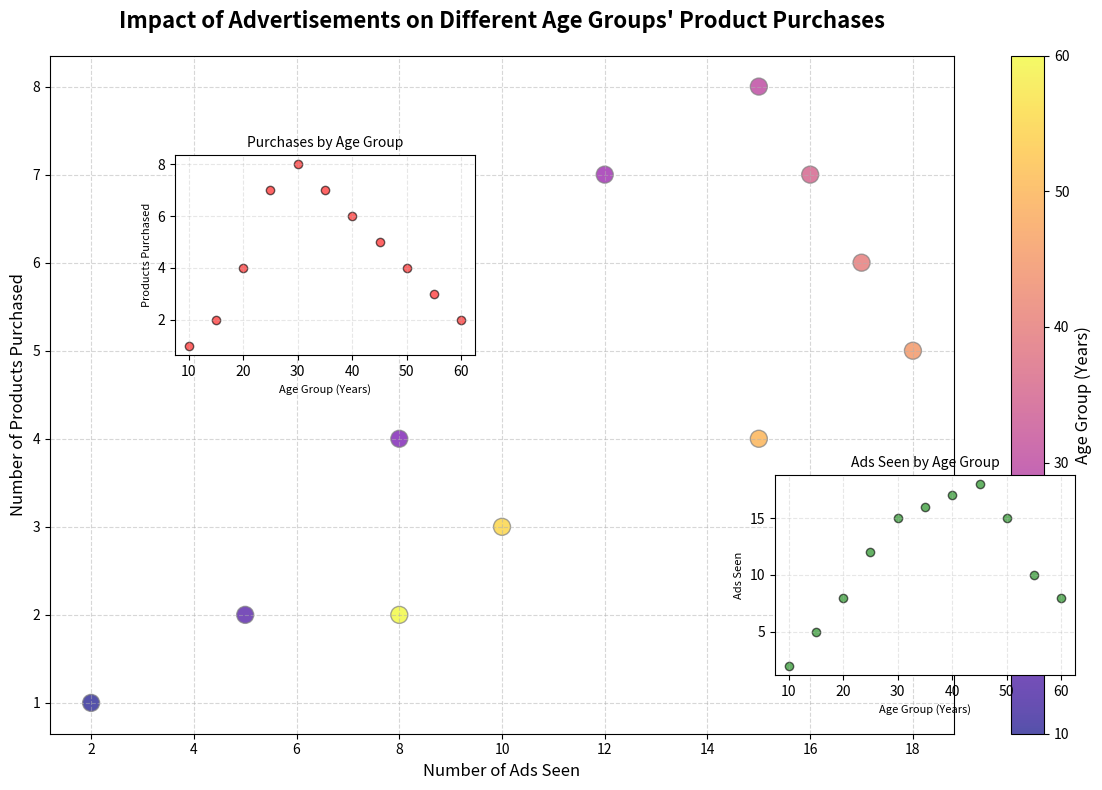

Here is the Python script that generated this plot:
import matplotlib.pyplot as plt
import numpy as np

# Backstory: "The Impact of Advertisements on Different Age Groups' Product Purchases"
# The chart examines how different age groups responded to a series of advertisement campaigns over a year.

# Data: Age groups (in years), Number of Ads Seen, Number of Products Purchased
age_groups = np.array([10, 15, 20, 25, 30, 35, 40, 45, 50, 55, 60])
ads_seen = np.array([2, 5, 8, 12, 15, 16, 17, 18, 15, 10, 8])
products_purchased = np.array([1, 2, 4, 7, 8, 7, 6, 5, 4, 3, 2])

# Create figure and main scatter plot
fig, ax1 = plt.subplots(figsize=(12, 8))

# Main scatter plot
scatter = ax1.scatter(
    ads_seen, 
    products_purchased, 
    c=age_groups,
    cmap='plasma', 
    s=150, 
    edgecolor='gray', 
    alpha=0.7
)

# Add color bar for age groups
cbar = plt.colorbar(scatter)
cbar.set_label('Age Group (Years)', fontsize=12)

# Customize axes and labels
ax1.set_title('Impact of Advertisements on Different Age Groups\' Product Purchases', fontsize=16, fontweight='bold', pad=20)
ax1.set_xlabel('Number of Ads Seen', fontsize=12)
ax1.set_ylabel('Number of Products Purchased', fontsize=12)
ax1.grid(visible=True, linestyle='--', alpha=0.5)

# Subplot: Age Group vs. Number of Ads Seen
ax2 = fig.add_axes([0.65, 0.15, 0.25, 0.25])
ax2.scatter(age_groups, ads_seen, color='green', edgecolor='black', alpha=0.6)
ax2.set_title('Ads Seen by Age Group', fontsize=10)
ax2.set_xlabel('Age Group (Years)', fontsize=8)
ax2.set_ylabel('Ads Seen', fontsize=8)
ax2.grid(visible=True, linestyle='--', alpha=0.3)

# Subplot: Age Group vs. Number of Products Purchased
ax3 = fig.add_axes([0.15, 0.55, 0.25, 0.25])
ax3.scatter(age_groups, products_purchased, color='red', edgecolor='black', alpha=0.6)
ax3.set_title('Purchases by Age Group', fontsize=10)
ax3.set_xlabel('Age Group (Years)', fontsize=8)
ax3.set_ylabel('Products Purchased', fontsize=8)
ax3.grid(visible=True, linestyle='--', alpha=0.3)

# Automatically adjust layout
plt.tight_layout()

# Show plot
plt.show()
